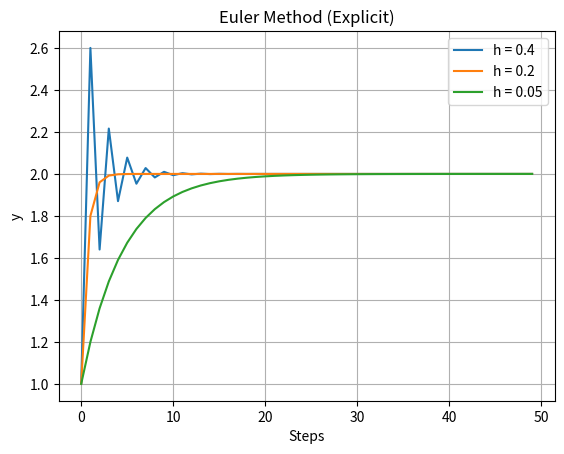

Recreate this plot in Python.
import numpy as np
import matplotlib.pyplot as plt

# ODE to be solved:
# dy/dt = -4*(y-2), with initial condition y(t=0) = 1

## Chatgpt was used for generating commentary across the code with the following prompt:
## Correct grammar in my comments and make them better

def main(h, iter_limit=50):
    """
    Solves the ODE using the Explicit Euler Method.

    Args:
        h (float): Step size.
        iter_limit (int): Number of iterations.

    Returns:
        np.array: Array containing the approximated y values.
    """
    y_values = np.zeros(iter_limit)
    y_values[0] = 1

    for i in range(1, iter_limit):  # Loop for the explicit method
        y_values[i] = y_values[i-1] + h * (-4 * (y_values[i-1] - 2))

    return y_values

if __name__ == '__main__':
    step_sizes = [0.4, 0.2, 0.05]  # Different step sizes to test

    y_values_dict = {}

    for h in step_sizes:  # Loop over different step sizes
        y_values_dict[h] = main(h)

    for h, y_values in y_values_dict.items():  # Loop for plotting the curves for different step sizes
        t_values = [i for i in range(len(y_values))]
        plt.plot(t_values, y_values, label=f'h = {h}')

    plt.xlabel('Steps')
    plt.ylabel('y')
    plt.title('Euler Method (Explicit)')
    plt.legend()
    plt.grid(True)
    plt.show()